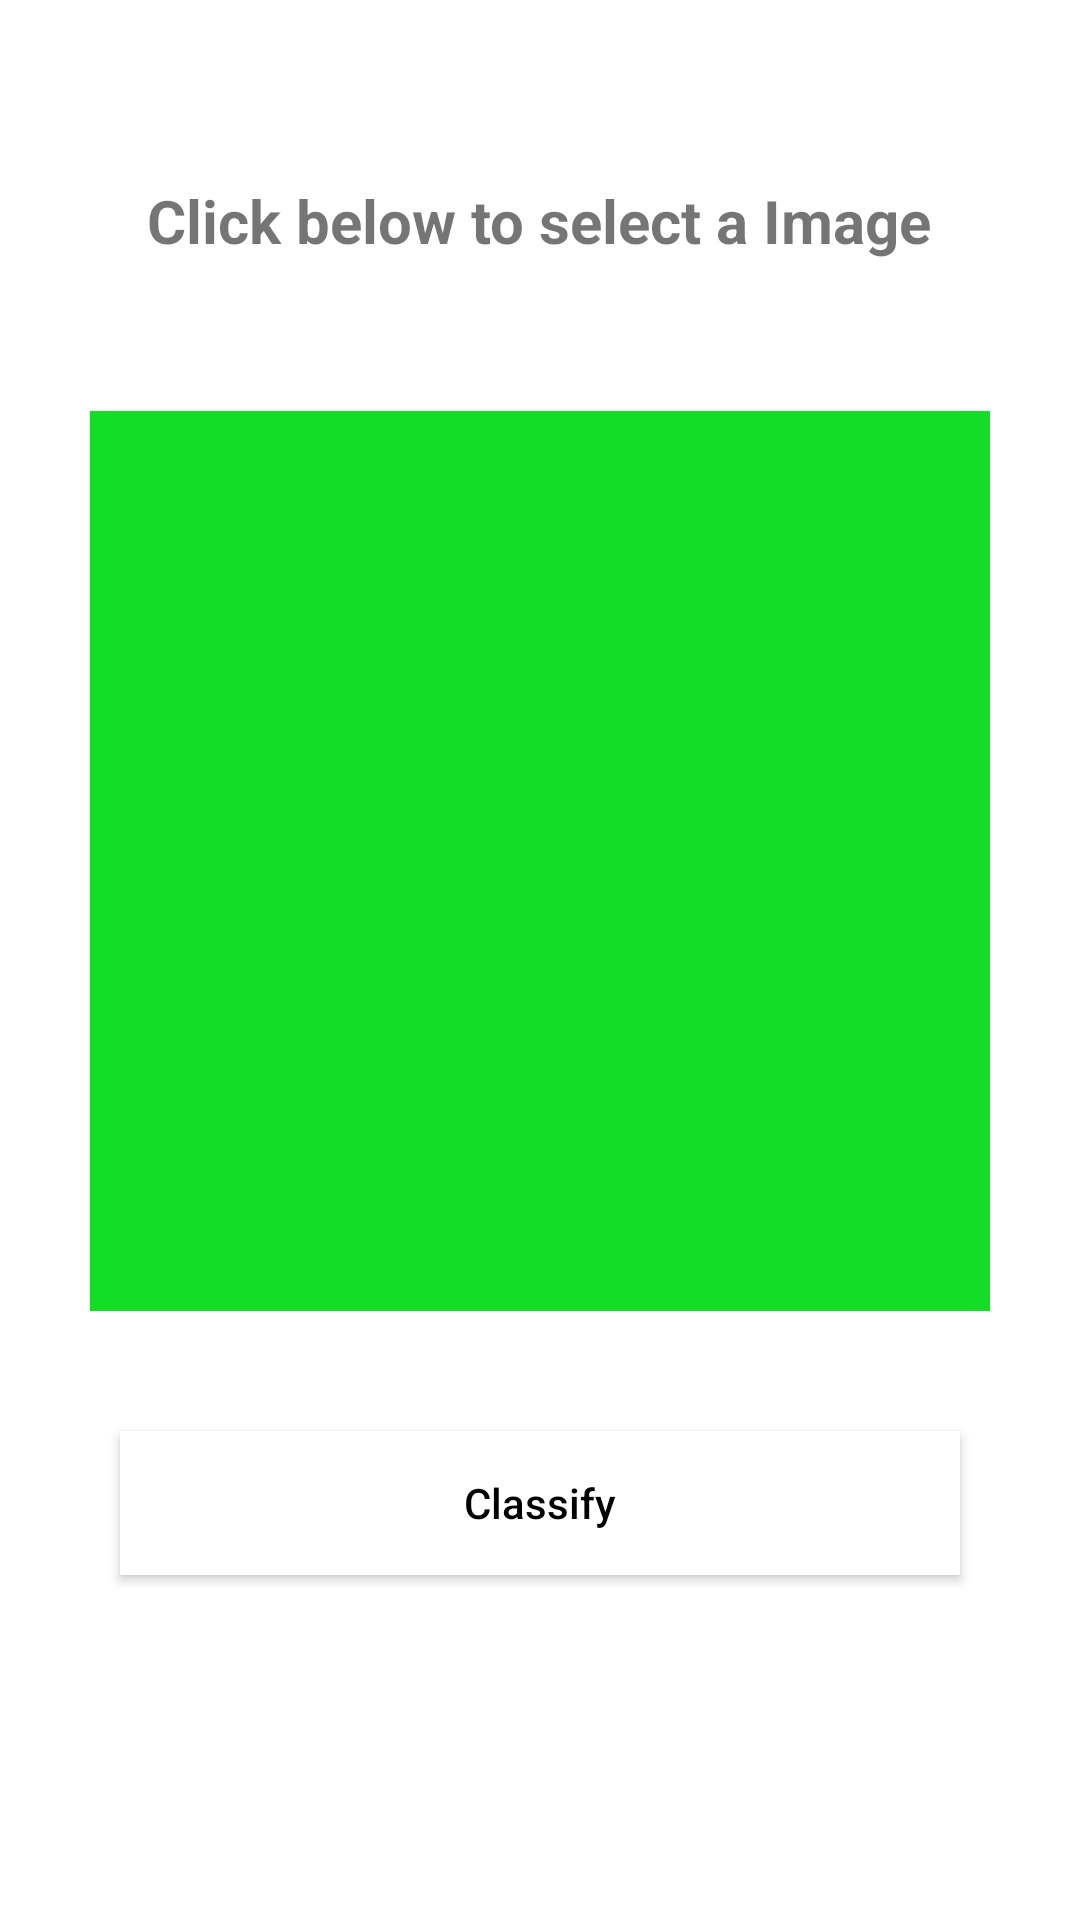

This screen was rendered from an Android layout file. Write that file and the resources it references.
<!-- AndroidManifest.xml: application theme AppTheme -->
<!-- res/layout/activity_main.xml -->
<?xml version="1.0" encoding="utf-8"?>
<LinearLayout xmlns:android="http://schemas.android.com/apk/res/android"
    xmlns:app="http://schemas.android.com/apk/res-auto"
    android:orientation="vertical"
    xmlns:tools="http://schemas.android.com/tools"
    android:layout_width="match_parent"
    android:layout_height="match_parent"
    tools:context=".MainActivity">

    <TextView
        android:layout_marginTop="60dp"
        android:layout_width="wrap_content"
        android:layout_height="wrap_content"
        android:id="@+id/classifytext"
        android:layout_gravity="center"
        android:layout_above="@+id/image"
        android:layout_centerHorizontal="true"
        android:layout_marginBottom="50dp"
        android:text="Click below to select a Image"
        android:textStyle="bold"
        android:textSize="20dp">

    </TextView>
    <ImageView
        android:layout_width="300dp"
        android:layout_height="300dp"
        android:layout_centerVertical="true"
        android:src="@color/colorAccent"
        android:layout_gravity="center"
        android:layout_centerHorizontal="true"
        android:id="@+id/image">
    </ImageView>
    <Button
        android:layout_width="match_parent"
        android:layout_height="wrap_content"
        android:id="@+id/classify"
        android:layout_centerHorizontal="true"
        android:layout_below="@+id/image"
        android:layout_margin="40dp"
        android:text="Classify"
        android:layout_gravity="center"
        android:background="#fff"
        android:textAllCaps="false"
        android:textColor="#000">
    </Button>
    <Button
        android:layout_width="match_parent"
        android:layout_height="wrap_content"
        android:id="@+id/treatment"
        android:textAllCaps="false"

        android:layout_centerHorizontal="true"
        android:layout_below="@+id/image"
        android:layout_marginHorizontal="40dp"
        android:text="Suggested Treatment "
        android:layout_marginTop="10dp"
        android:visibility="invisible"
        android:background="#fff"
        android:layout_gravity="center"
        android:textColor="#000">
    </Button>

</LinearLayout>
<!-- resources referenced by this layout -->
<resources>
  <color name="colorAccent">#13DD27</color>
</resources>
